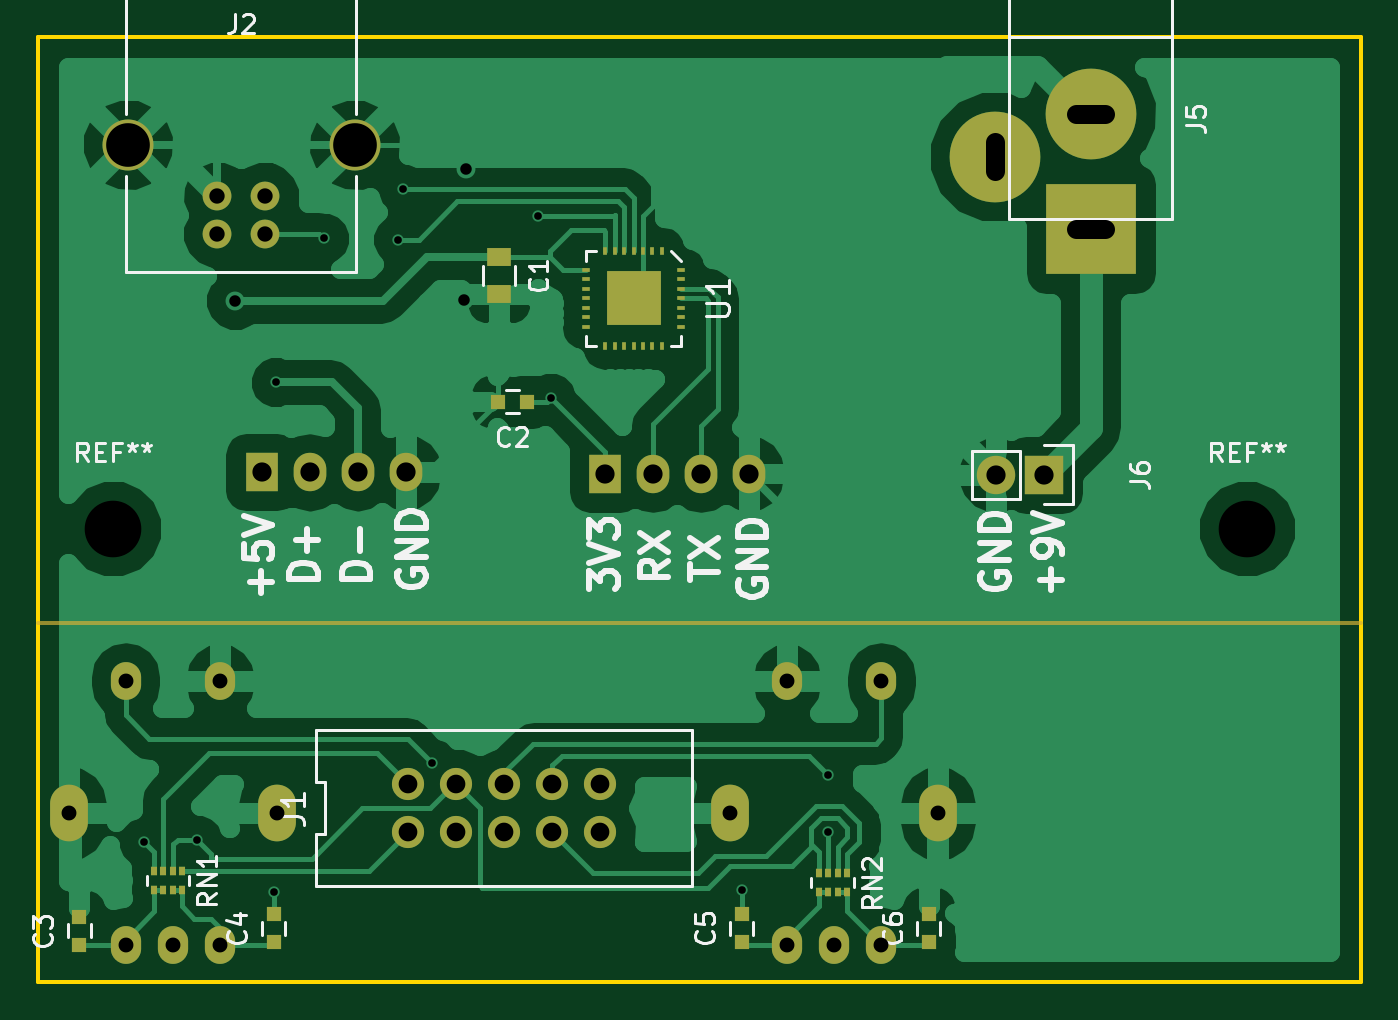
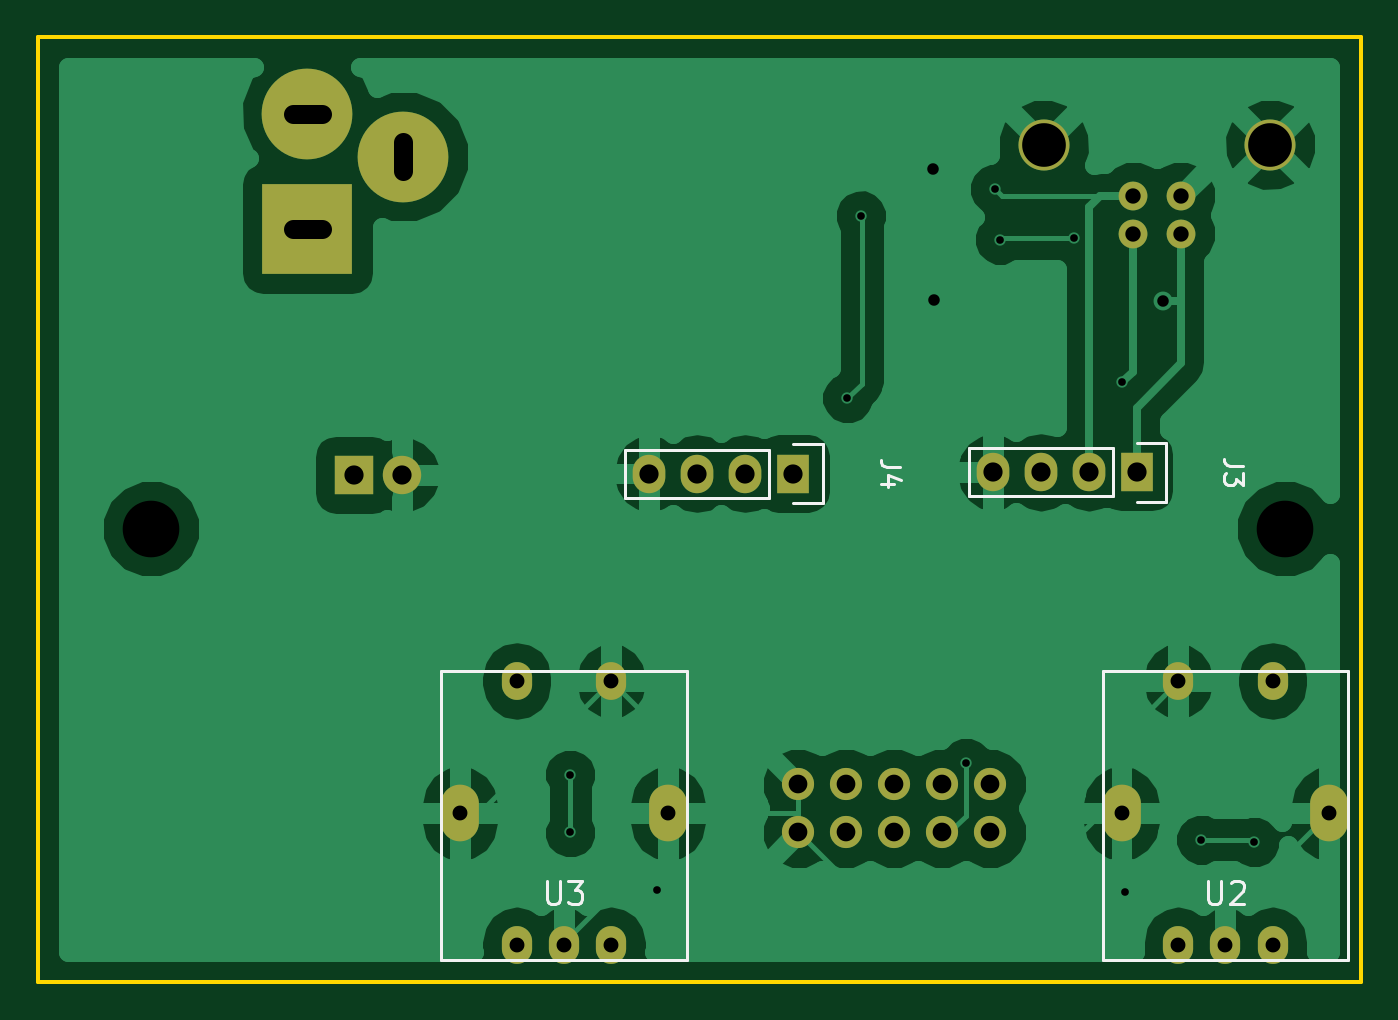
Circuit board: 8 layer files. Board 70.0 x 50.0 mm.
- bottom_copper: rot_enc_and_power-B.Cu.gbr (46751 bytes)
- bottom_mask: rot_enc_and_power-B.Mask.gbr (1700 bytes)
- bottom_silk: rot_enc_and_power-B.SilkS.gbr (3201 bytes)
- outline: rot_enc_and_power-Edge.Cuts.gbr (521 bytes)
- top_copper: rot_enc_and_power-F.Cu.gbr (57498 bytes)
- top_mask: rot_enc_and_power-F.Mask.gbr (3382 bytes)
- top_silk: rot_enc_and_power-F.SilkS.gbr (18369 bytes)
- drill: rot_enc_and_power.drl (1201 bytes)

=== bottom_copper: rot_enc_and_power-B.Cu.gbr (46751 bytes, source omitted) ===
=== bottom_mask: rot_enc_and_power-B.Mask.gbr ===
G04 #@! TF.FileFunction,Soldermask,Bot*
%FSLAX46Y46*%
G04 Gerber Fmt 4.6, Leading zero omitted, Abs format (unit mm)*
G04 Created by KiCad (PCBNEW 4.0.6-e0-6349~53~ubuntu16.04.1) date Sat Jul 15 19:45:57 2017*
%MOMM*%
%LPD*%
G01*
G04 APERTURE LIST*
%ADD10C,0.100000*%
%ADD11O,2.000000X3.000000*%
%ADD12O,1.600000X2.000000*%
%ADD13C,1.524000*%
%ADD14C,2.700020*%
%ADD15R,1.727200X2.032000*%
%ADD16O,1.727200X2.032000*%
%ADD17C,4.800600*%
%ADD18R,4.800600X4.800600*%
%ADD19R,2.032000X2.032000*%
%ADD20O,2.032000X2.032000*%
%ADD21C,1.700000*%
G04 APERTURE END LIST*
D10*
D11*
X97650000Y-91059000D03*
D12*
X94650000Y-84059000D03*
X94650000Y-98059000D03*
X92150000Y-98059000D03*
X89650000Y-84059000D03*
X89650000Y-98059000D03*
D11*
X86650000Y-91059000D03*
D13*
X62039500Y-60388500D03*
X59499500Y-60388500D03*
X59499500Y-58389520D03*
X62039500Y-58389520D03*
D14*
X66768980Y-55689500D03*
X54770020Y-55689500D03*
D15*
X61849000Y-73025000D03*
D16*
X64389000Y-73025000D03*
X66929000Y-73025000D03*
X69469000Y-73025000D03*
D15*
X80010000Y-73088500D03*
D16*
X82550000Y-73088500D03*
X85090000Y-73088500D03*
X87630000Y-73088500D03*
D17*
X105727500Y-54038500D03*
D18*
X105727500Y-60134500D03*
D17*
X100647500Y-56324500D03*
D19*
X103251000Y-73152000D03*
D20*
X100711000Y-73152000D03*
D11*
X62650000Y-91059000D03*
D12*
X59650000Y-84059000D03*
X59650000Y-98059000D03*
X57150000Y-98059000D03*
X54650000Y-84059000D03*
X54650000Y-98059000D03*
D11*
X51650000Y-91059000D03*
D21*
X69596000Y-89535000D03*
X69596000Y-92075000D03*
X72136000Y-89535000D03*
X72136000Y-92075000D03*
X74676000Y-89535000D03*
X74676000Y-92075000D03*
X77216000Y-89535000D03*
X77216000Y-92075000D03*
X79756000Y-89535000D03*
X79756000Y-92075000D03*
M02*

=== bottom_silk: rot_enc_and_power-B.SilkS.gbr ===
G04 #@! TF.FileFunction,Legend,Bot*
%FSLAX46Y46*%
G04 Gerber Fmt 4.6, Leading zero omitted, Abs format (unit mm)*
G04 Created by KiCad (PCBNEW 4.0.6-e0-6349~53~ubuntu16.04.1) date Sat Jul 15 19:45:57 2017*
%MOMM*%
%LPD*%
G01*
G04 APERTURE LIST*
%ADD10C,0.100000*%
%ADD11C,0.150000*%
G04 APERTURE END LIST*
D10*
D11*
X85650000Y-83559000D02*
X85650000Y-98809000D01*
X85650000Y-98809000D02*
X98650000Y-98809000D01*
X98650000Y-98809000D02*
X98650000Y-83559000D01*
X98650000Y-83559000D02*
X85650000Y-83559000D01*
X63119000Y-71755000D02*
X70739000Y-71755000D01*
X63119000Y-74295000D02*
X70739000Y-74295000D01*
X60299000Y-74575000D02*
X61849000Y-74575000D01*
X70739000Y-71755000D02*
X70739000Y-74295000D01*
X63119000Y-74295000D02*
X63119000Y-71755000D01*
X61849000Y-71475000D02*
X60299000Y-71475000D01*
X60299000Y-71475000D02*
X60299000Y-74575000D01*
X81280000Y-71818500D02*
X88900000Y-71818500D01*
X81280000Y-74358500D02*
X88900000Y-74358500D01*
X78460000Y-74638500D02*
X80010000Y-74638500D01*
X88900000Y-71818500D02*
X88900000Y-74358500D01*
X81280000Y-74358500D02*
X81280000Y-71818500D01*
X80010000Y-71538500D02*
X78460000Y-71538500D01*
X78460000Y-71538500D02*
X78460000Y-74638500D01*
X50650000Y-83559000D02*
X50650000Y-98809000D01*
X50650000Y-98809000D02*
X63650000Y-98809000D01*
X63650000Y-98809000D02*
X63650000Y-83559000D01*
X63650000Y-83559000D02*
X50650000Y-83559000D01*
X93064286Y-94651857D02*
X93064286Y-95623286D01*
X93007143Y-95737571D01*
X92950000Y-95794714D01*
X92835714Y-95851857D01*
X92607143Y-95851857D01*
X92492857Y-95794714D01*
X92435714Y-95737571D01*
X92378571Y-95623286D01*
X92378571Y-94651857D01*
X91921428Y-94651857D02*
X91178571Y-94651857D01*
X91578571Y-95109000D01*
X91407143Y-95109000D01*
X91292857Y-95166143D01*
X91235714Y-95223286D01*
X91178571Y-95337571D01*
X91178571Y-95623286D01*
X91235714Y-95737571D01*
X91292857Y-95794714D01*
X91407143Y-95851857D01*
X91750000Y-95851857D01*
X91864286Y-95794714D01*
X91921428Y-95737571D01*
X56201381Y-72691667D02*
X56915667Y-72691667D01*
X57058524Y-72644047D01*
X57153762Y-72548809D01*
X57201381Y-72405952D01*
X57201381Y-72310714D01*
X56201381Y-73072619D02*
X56201381Y-73691667D01*
X56582333Y-73358333D01*
X56582333Y-73501191D01*
X56629952Y-73596429D01*
X56677571Y-73644048D01*
X56772810Y-73691667D01*
X57010905Y-73691667D01*
X57106143Y-73644048D01*
X57153762Y-73596429D01*
X57201381Y-73501191D01*
X57201381Y-73215476D01*
X57153762Y-73120238D01*
X57106143Y-73072619D01*
X74362381Y-72755167D02*
X75076667Y-72755167D01*
X75219524Y-72707547D01*
X75314762Y-72612309D01*
X75362381Y-72469452D01*
X75362381Y-72374214D01*
X74695714Y-73659929D02*
X75362381Y-73659929D01*
X74314762Y-73421833D02*
X75029048Y-73183738D01*
X75029048Y-73802786D01*
X58064286Y-94651857D02*
X58064286Y-95623286D01*
X58007143Y-95737571D01*
X57950000Y-95794714D01*
X57835714Y-95851857D01*
X57607143Y-95851857D01*
X57492857Y-95794714D01*
X57435714Y-95737571D01*
X57378571Y-95623286D01*
X57378571Y-94651857D01*
X56864286Y-94766143D02*
X56807143Y-94709000D01*
X56692857Y-94651857D01*
X56407143Y-94651857D01*
X56292857Y-94709000D01*
X56235714Y-94766143D01*
X56178571Y-94880429D01*
X56178571Y-94994714D01*
X56235714Y-95166143D01*
X56921428Y-95851857D01*
X56178571Y-95851857D01*
M02*

=== outline: rot_enc_and_power-Edge.Cuts.gbr ===
G04 #@! TF.FileFunction,Profile,NP*
%FSLAX46Y46*%
G04 Gerber Fmt 4.6, Leading zero omitted, Abs format (unit mm)*
G04 Created by KiCad (PCBNEW 4.0.6-e0-6349~53~ubuntu16.04.1) date Sat Jul 15 19:45:57 2017*
%MOMM*%
%LPD*%
G01*
G04 APERTURE LIST*
%ADD10C,0.100000*%
%ADD11C,0.200000*%
G04 APERTURE END LIST*
D10*
D11*
X50000000Y-100000000D02*
X50000000Y-50000000D01*
X120000000Y-100000000D02*
X50000000Y-100000000D01*
X120000000Y-50000000D02*
X120000000Y-100000000D01*
X50000000Y-50000000D02*
X120000000Y-50000000D01*
M02*

=== top_copper: rot_enc_and_power-F.Cu.gbr (57498 bytes, source omitted) ===
=== top_mask: rot_enc_and_power-F.Mask.gbr ===
G04 #@! TF.FileFunction,Soldermask,Top*
%FSLAX46Y46*%
G04 Gerber Fmt 4.6, Leading zero omitted, Abs format (unit mm)*
G04 Created by KiCad (PCBNEW 4.0.6-e0-6349~53~ubuntu16.04.1) date Sat Jul 15 19:45:57 2017*
%MOMM*%
%LPD*%
G01*
G04 APERTURE LIST*
%ADD10C,0.100000*%
%ADD11C,0.200000*%
%ADD12O,2.000000X3.000000*%
%ADD13O,1.600000X2.000000*%
%ADD14R,1.250000X1.000000*%
%ADD15R,0.800000X0.750000*%
%ADD16R,0.750000X0.800000*%
%ADD17C,1.524000*%
%ADD18C,2.700020*%
%ADD19R,1.727200X2.032000*%
%ADD20O,1.727200X2.032000*%
%ADD21C,4.800600*%
%ADD22R,4.800600X4.800600*%
%ADD23R,2.032000X2.032000*%
%ADD24O,2.032000X2.032000*%
%ADD25R,0.320000X0.500000*%
%ADD26R,0.250000X0.450000*%
%ADD27R,0.450000X0.250000*%
%ADD28R,2.900000X2.900000*%
%ADD29C,1.700000*%
G04 APERTURE END LIST*
D10*
D11*
X50000000Y-81000000D02*
X120000000Y-81000000D01*
D12*
X97650000Y-91059000D03*
D13*
X94650000Y-84059000D03*
X94650000Y-98059000D03*
X92150000Y-98059000D03*
X89650000Y-84059000D03*
X89650000Y-98059000D03*
D12*
X86650000Y-91059000D03*
D14*
X74422000Y-61611000D03*
X74422000Y-63611000D03*
D15*
X75870500Y-69278500D03*
X74370500Y-69278500D03*
D16*
X52197000Y-98032000D03*
X52197000Y-96532000D03*
X62484000Y-97905000D03*
X62484000Y-96405000D03*
X87249000Y-97905000D03*
X87249000Y-96405000D03*
X97155000Y-97905000D03*
X97155000Y-96405000D03*
D17*
X62039500Y-60388500D03*
X59499500Y-60388500D03*
X59499500Y-58389520D03*
X62039500Y-58389520D03*
D18*
X66768980Y-55689500D03*
X54770020Y-55689500D03*
D19*
X61849000Y-73025000D03*
D20*
X64389000Y-73025000D03*
X66929000Y-73025000D03*
X69469000Y-73025000D03*
D19*
X80010000Y-73088500D03*
D20*
X82550000Y-73088500D03*
X85090000Y-73088500D03*
X87630000Y-73088500D03*
D21*
X105727500Y-54038500D03*
D22*
X105727500Y-60134500D03*
D21*
X100647500Y-56324500D03*
D23*
X103251000Y-73152000D03*
D24*
X100711000Y-73152000D03*
D25*
X57646000Y-94115000D03*
X56646000Y-94115000D03*
X57146000Y-94115000D03*
X56146000Y-94115000D03*
X57146000Y-95115000D03*
X57646000Y-95115000D03*
X56646000Y-95115000D03*
X56146000Y-95115000D03*
X92825000Y-94242000D03*
X91825000Y-94242000D03*
X92325000Y-94242000D03*
X91325000Y-94242000D03*
X92325000Y-95242000D03*
X92825000Y-95242000D03*
X91825000Y-95242000D03*
X91325000Y-95242000D03*
D26*
X83034000Y-61317500D03*
X82534000Y-61317500D03*
X82034000Y-61317500D03*
X81534000Y-61317500D03*
X81034000Y-61317500D03*
X80534000Y-61317500D03*
X80034000Y-61317500D03*
D27*
X79034000Y-62317500D03*
X79034000Y-62817500D03*
X79034000Y-63317500D03*
X79034000Y-63817500D03*
X79034000Y-64317500D03*
X79034000Y-64817500D03*
X79034000Y-65317500D03*
D26*
X80034000Y-66317500D03*
X80534000Y-66317500D03*
X81034000Y-66317500D03*
X81534000Y-66317500D03*
X82034000Y-66317500D03*
X82534000Y-66317500D03*
X83034000Y-66317500D03*
D27*
X84034000Y-65317500D03*
X84034000Y-64817500D03*
X84034000Y-64317500D03*
X84034000Y-63817500D03*
X84034000Y-63317500D03*
X84034000Y-62817500D03*
X84034000Y-62317500D03*
D28*
X81534000Y-63817500D03*
D12*
X62650000Y-91059000D03*
D13*
X59650000Y-84059000D03*
X59650000Y-98059000D03*
X57150000Y-98059000D03*
X54650000Y-84059000D03*
X54650000Y-98059000D03*
D12*
X51650000Y-91059000D03*
D29*
X69596000Y-89535000D03*
X69596000Y-92075000D03*
X72136000Y-89535000D03*
X72136000Y-92075000D03*
X74676000Y-89535000D03*
X74676000Y-92075000D03*
X77216000Y-89535000D03*
X77216000Y-92075000D03*
X79756000Y-89535000D03*
X79756000Y-92075000D03*
M02*

=== top_silk: rot_enc_and_power-F.SilkS.gbr (18369 bytes, source omitted) ===
=== drill: rot_enc_and_power.drl ===
M48
;DRILL file {KiCad 4.0.6-e0-6349~53~ubuntu16.04.1} date Sat Jul 15 19:46:02 2017
;FORMAT={-:-/ absolute / inch / decimal}
FMAT,2
INCH,TZ
T1C0.016
T2C0.024
T3C0.031
T4C0.032
T5C0.039
T6C0.040
T7C0.091
T8C0.118
%
G90
G05
M72
T1
X2.19Y-3.645
X2.3Y-3.64
X2.46Y-3.75
X2.465Y-2.6875
X2.565Y-2.3875
X2.72Y-2.39
X2.73Y-2.285
X2.79Y-3.48
X3.01Y-2.34
X3.0375Y-2.72
X3.435Y-3.745
X3.615Y-3.505
X3.615Y-3.625
T2
X2.38Y-2.5175
X2.8575Y-2.515
X2.86Y-2.2425
T3
X2.0335Y-3.585
X2.1516Y-3.3094
X2.1516Y-3.8606
X2.25Y-3.8606
X2.3484Y-3.3094
X2.3484Y-3.8606
X2.4665Y-3.585
X3.4114Y-3.585
X3.5295Y-3.3094
X3.5295Y-3.8606
X3.628Y-3.8606
X3.7264Y-3.3094
X3.7264Y-3.8606
X3.8445Y-3.585
T4
X2.3425Y-2.2988
X2.3425Y-2.3775
X2.4425Y-2.2988
X2.4425Y-2.3775
T5
X2.74Y-3.525
X2.74Y-3.625
X2.84Y-3.525
X2.84Y-3.625
X2.94Y-3.525
X2.94Y-3.625
X3.04Y-3.525
X3.04Y-3.625
X3.14Y-3.525
X3.14Y-3.625
T6
X2.435Y-2.875
X2.535Y-2.875
X2.635Y-2.875
X2.735Y-2.875
X3.15Y-2.8775
X3.25Y-2.8775
X3.35Y-2.8775
X3.45Y-2.8775
X3.965Y-2.88
X4.065Y-2.88
T7
X2.1563Y-2.1925
X2.6287Y-2.1925
T8
X2.126Y-2.9921
X4.4882Y-2.9921
T6
X3.9625Y-2.1875G85X3.9625Y-2.2475
G05
X4.1925Y-2.1275G85X4.1325Y-2.1275
G05
X4.1925Y-2.3675G85X4.1325Y-2.3675
G05
T0
M30

